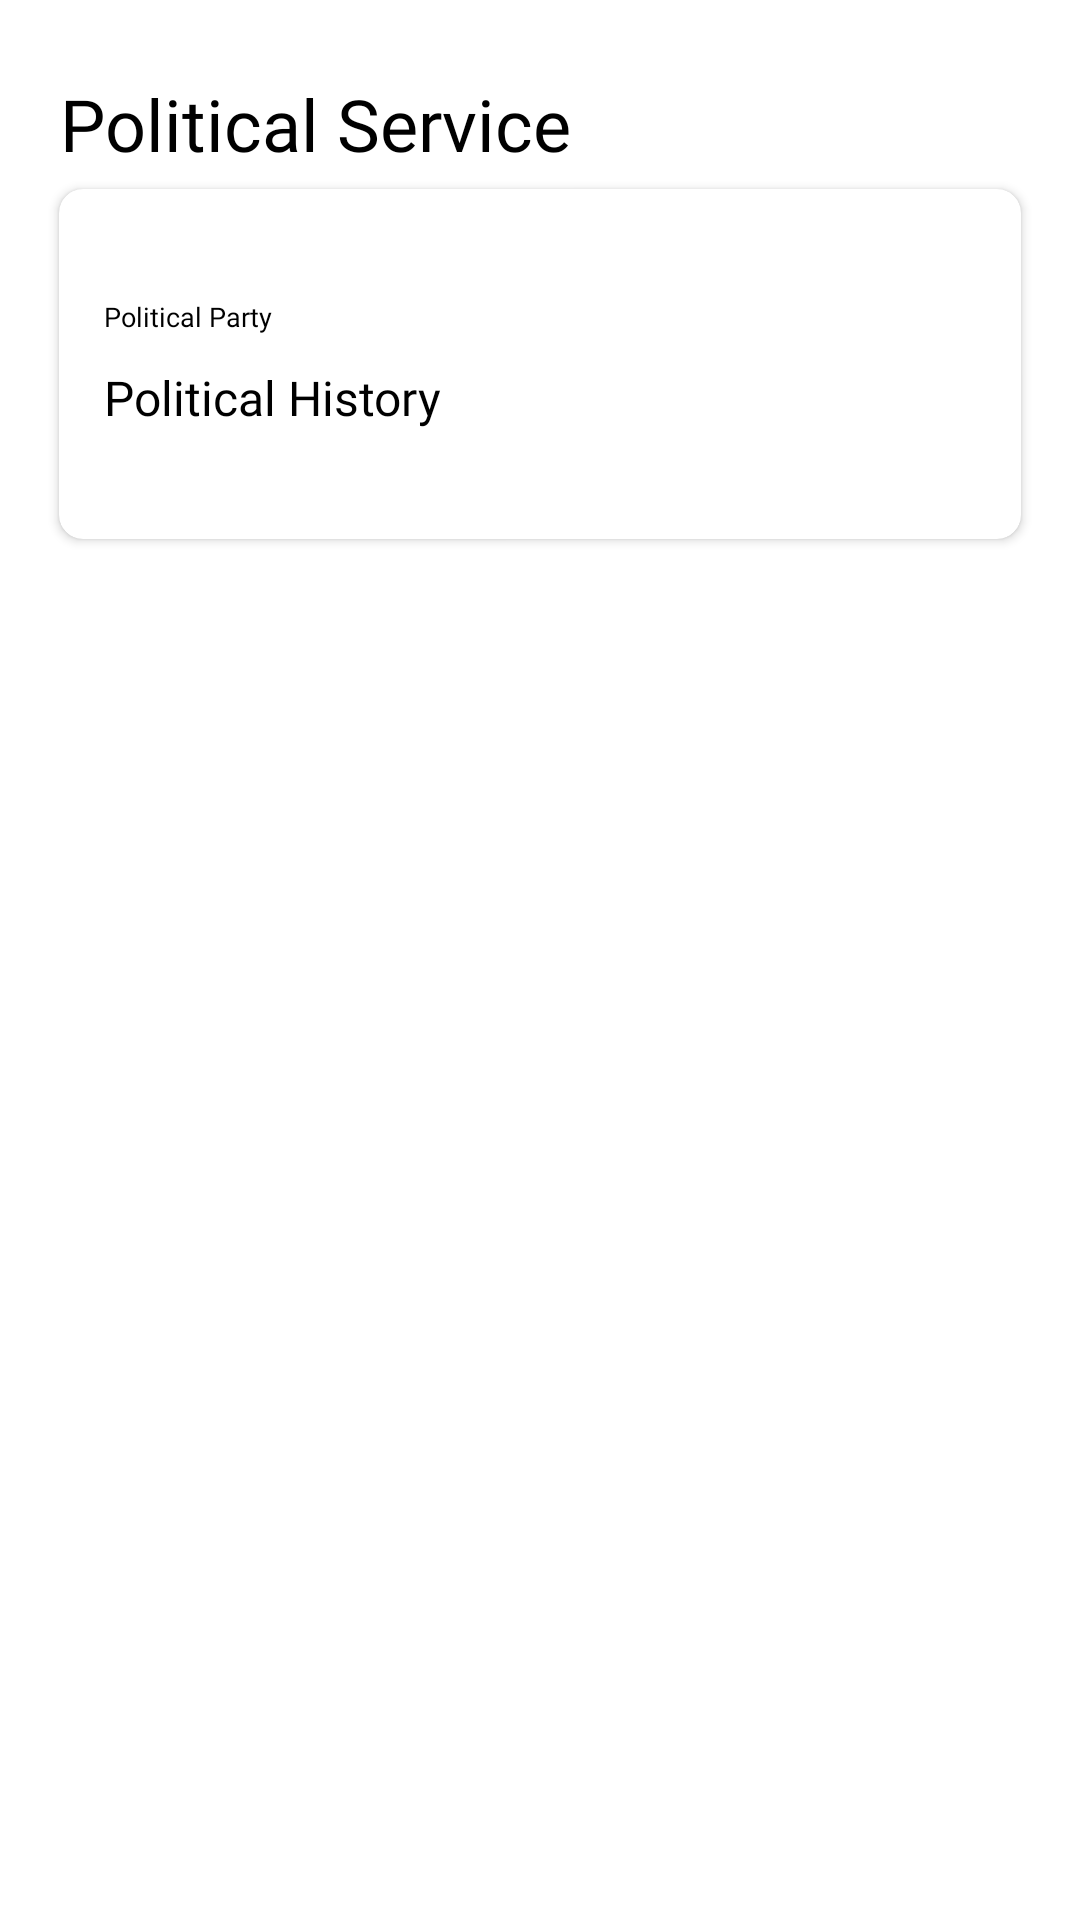

Android layout source for this screen:
<!-- AndroidManifest.xml: application theme Theme.EverVote -->
<!-- res/layout/fragment_can_service.xml -->
<?xml version="1.0" encoding="utf-8"?>
<androidx.constraintlayout.widget.ConstraintLayout xmlns:android="http://schemas.android.com/apk/res/android"
    android:layout_width="match_parent"
    android:layout_height="match_parent"
    android:background="@color/white"
    xmlns:app="http://schemas.android.com/apk/res-auto">

    <RelativeLayout
        android:layout_width="match_parent"
        android:layout_height="match_parent">

        <TextView
            android:id="@+id/heading"
            android:layout_width="match_parent"
            android:layout_height="wrap_content"
            android:layout_gravity="start"
            android:layout_marginHorizontal="20sp"
            android:layout_marginTop="25sp"
            android:fontFamily="@font/bold"
            android:text="Political Service"
            android:textColor="@color/black"
            android:textSize="24sp" />

        <androidx.cardview.widget.CardView
            android:layout_below="@id/heading"
            android:layout_width="match_parent"
            android:layout_height="wrap_content"
            android:foreground="?attr/selectableItemBackground"
            app:cardCornerRadius="8dp"
            android:layout_marginHorizontal="15sp"
            android:elevation="2sp"
            app:cardUseCompatPadding="true">

            <LinearLayout
                android:layout_width="match_parent"
                android:layout_height="match_parent"
                android:padding="15sp"
                android:orientation="vertical">



                <LinearLayout
                    android:layout_width="match_parent"
                    android:layout_height="wrap_content"
                    android:layout_marginVertical="5sp"
                    android:orientation="vertical">

                    <TextView
                        android:id="@+id/candidateProfileParty"
                        android:layout_width="wrap_content"
                        android:layout_height="wrap_content"
                        android:layout_gravity="start"
                        android:fontFamily="@font/medium"
                        android:text=""
                        android:textColor="@color/black"
                        android:textSize="12sp" />

                    <TextView
                        android:layout_width="wrap_content"
                        android:layout_height="wrap_content"
                        android:layout_gravity="start"
                        android:fontFamily="@font/regular"
                        android:text="Political Party"
                        android:textColor="@color/black"
                        android:textSize="9sp" />

                </LinearLayout>

                <LinearLayout
                    android:layout_width="match_parent"
                    android:layout_height="wrap_content"
                    android:layout_marginVertical="5sp"
                    android:orientation="vertical">

                    <TextView
                        android:layout_width="wrap_content"
                        android:layout_height="wrap_content"
                        android:layout_gravity="start"
                        android:fontFamily="@font/bold"
                        android:text="Political History"
                        android:textColor="@color/black"
                        android:textSize="16sp" />

                    <TextView
                        android:id="@+id/candidateProfileDesc"
                        android:layout_width="wrap_content"
                        android:layout_height="wrap_content"
                        android:layout_gravity="start"
                        android:fontFamily="@font/regular"
                        android:text=""
                        android:textColor="@color/black"
                        android:textSize="12sp" />

                </LinearLayout>

            </LinearLayout>

        </androidx.cardview.widget.CardView>


    </RelativeLayout>

</androidx.constraintlayout.widget.ConstraintLayout>
<!-- resources referenced by this layout -->
<resources>
  <color name="black">#FF000000</color>
  <color name="white">#FFFFFFFF</color>
  <style name="Theme.EverVote" parent="Theme.AppCompat.Light.NoActionBar">
          
          <item name="colorPrimary">@color/primarycolor</item>
          <item name="colorPrimaryVariant">@color/accentcolor</item>
          <item name="colorOnPrimary">@color/white</item>
          
          <item name="android:statusBarColor" tools:targetApi="l">?attr/colorPrimaryVariant</item>
          
      </style>
  <color name="primarycolor">#01100d</color>
  <color name="accentcolor">#FFFDF7</color>
</resources>
